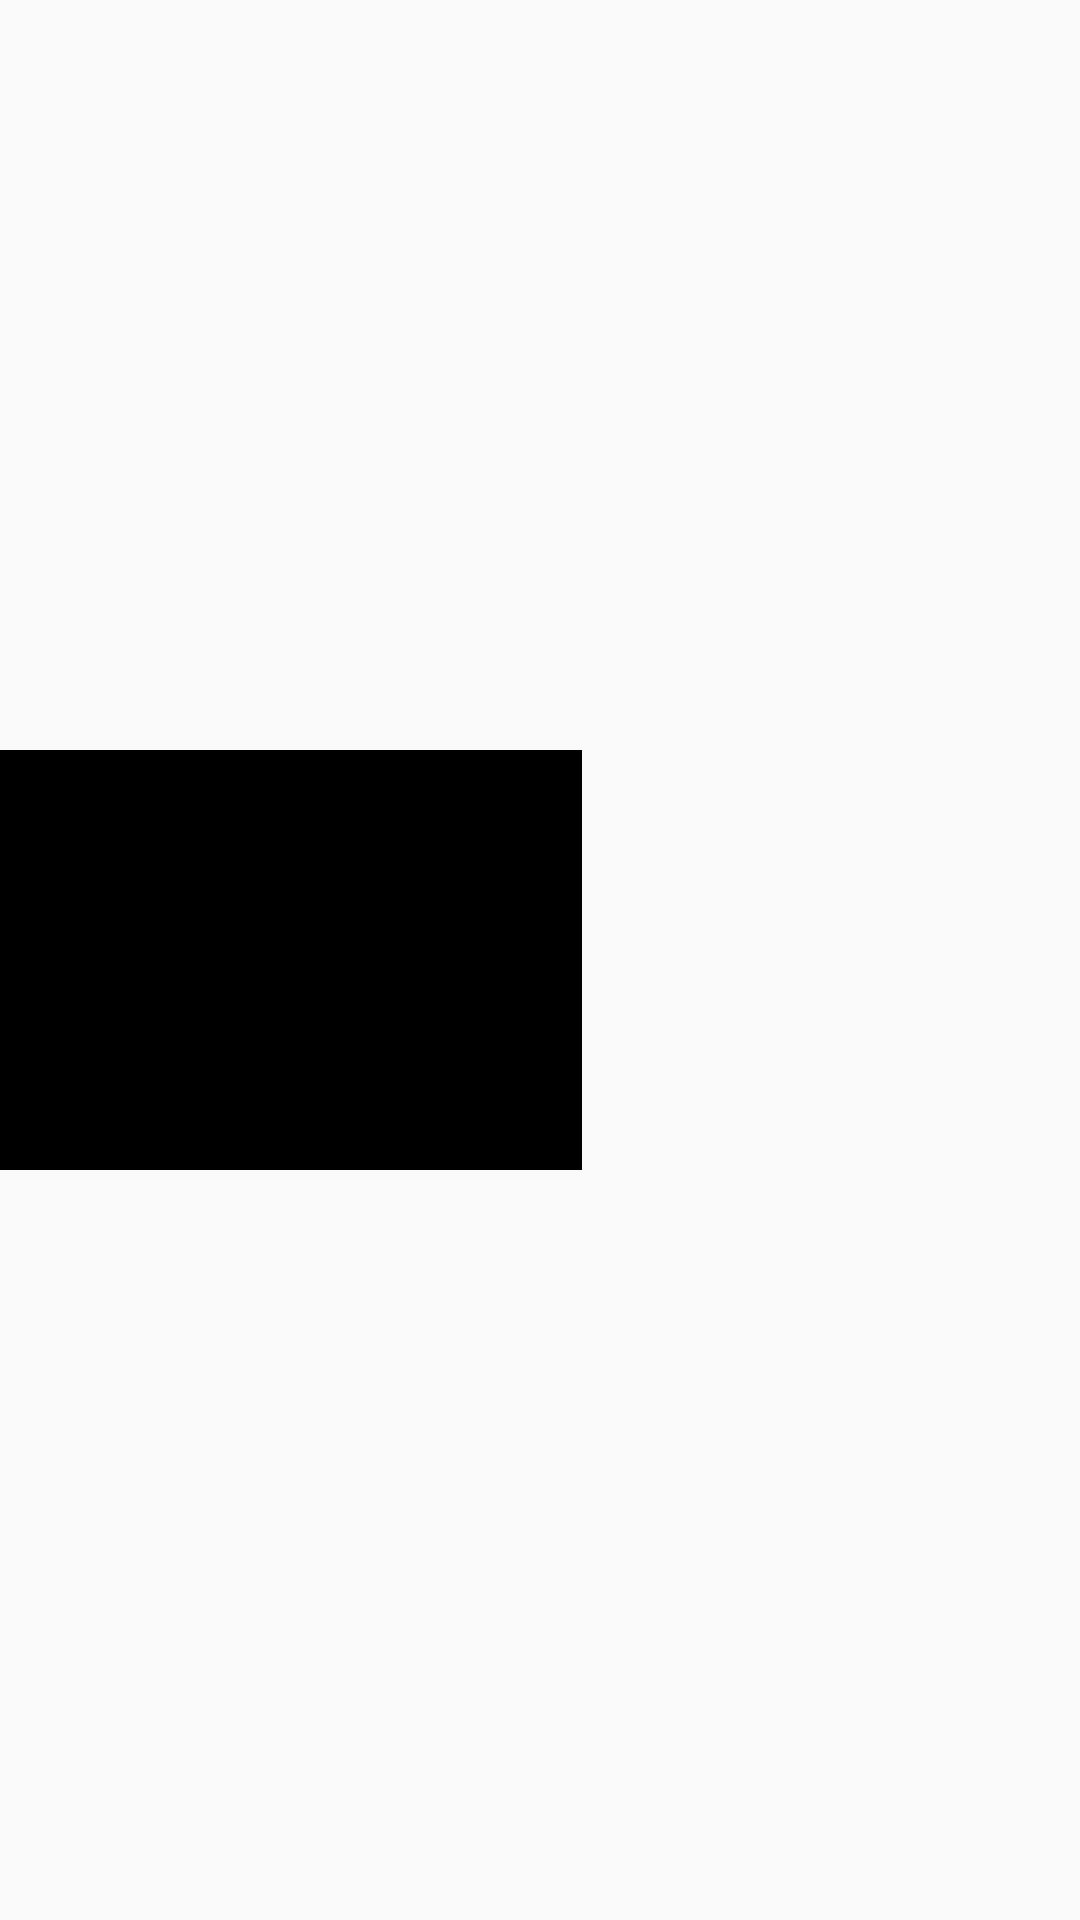

Android layout source for this screen:
<!-- AndroidManifest.xml: application theme Theme.ViewPager2DS -->
<!-- res/layout/activity_main.xml -->
<?xml version="1.0" encoding="utf-8"?>
<androidx.constraintlayout.widget.ConstraintLayout xmlns:android="http://schemas.android.com/apk/res/android"
    xmlns:app="http://schemas.android.com/apk/res-auto"
    xmlns:tools="http://schemas.android.com/tools"
    android:layout_width="match_parent"
    android:layout_height="match_parent"
    android:clipChildren="false"
    android:clipToPadding="false"
    tools:context=".MainActivity">

    <androidx.viewpager2.widget.ViewPager2
        android:id="@+id/viewPager2"
        android:layout_width="194dp"
        android:layout_height="140dp"
        android:clipChildren="false"
        android:background="@color/black"
        android:clipToPadding="false"
        app:layout_constraintBottom_toBottomOf="parent"
        app:layout_constraintLeft_toLeftOf="parent"
        app:layout_constraintTop_toTopOf="parent" />
</androidx.constraintlayout.widget.ConstraintLayout>
<!-- resources referenced by this layout -->
<resources>
  <style name="Theme.ViewPager2DS" parent="Theme.AppCompat.Light.NoActionBar">
          
          <item name="colorPrimary">@color/purple_500</item>
          <item name="colorPrimaryVariant">@color/purple_700</item>
          <item name="colorOnPrimary">@color/white</item>
          
          <item name="colorSecondary">@color/teal_200</item>
          <item name="colorSecondaryVariant">@color/teal_700</item>
          <item name="colorOnSecondary">@color/black</item>
          
          <item name="android:statusBarColor" tools:targetApi="l">?attr/colorPrimaryVariant</item>
          
      </style>
  <!-- not gathered from this repository: default colours our renderer supplied (Android Studio template values) -->
  <color name="purple_500">#FF6200EE</color>
  <color name="purple_700">#FF3700B3</color>
  <color name="teal_200">#FF03DAC5</color>
  <color name="teal_700">#FF018786</color>
  <color name="black">#FF000000</color>
  <color name="white">#FFFFFFFF</color>
</resources>
